Run: headless pygame with SDL's dummy video driver; simulated clock (each Clock.tick advances the game by its frame time, no real sleeping); random seed 0; keys injected as events and as key.get_pressed() state; no mouse input.
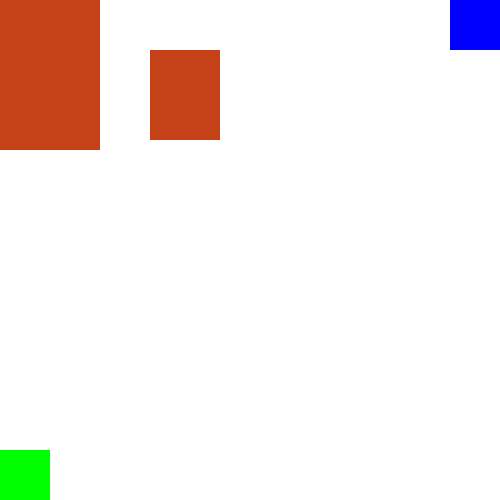
Frame 1 of 4 · flips 1–60 · no input
Frame 2 of 4 · flips 61–180 · tapped SPACE, RETURN · held RIGHT (→), D · screen unchanged from frame 1, image omitted
Frame 3 of 4 · flips 181–300 · held DOWN (↓), S · screen unchanged from frame 2, image omitted
Frame 4 of 4 · flips 301–420 · held LEFT (←), A, UP (↑), W · screen unchanged from frame 3, image omitted

The pygame program that drew these frames:

# List of obstacles created using Rect objects on line 23.
# Used a for loop to go through each obstacle in the list on line 41.
# Draw the obstacles in brown color on the game screen using  pygame.draw.rect within the for loop on line 42.
# The green rectangle created is the "player" in this game on line 37.
# The blue rectangle created on line 38 is the "win" area.

# Task 1: Add another obstacle anywhere on the screen by modifying the obstacles list.
# Task 2: Experiment with changing the screen size and ensure all elements adjust properly.

import pygame
pygame.init()

screen_width = 500
screen_height = 500

screen = pygame.display.set_mode((screen_width, screen_height))
pygame.display.set_caption('Maze Game')

WHITE = (255, 255, 255)
GREEN = (0, 255, 0)
BLUE = (0, 0, 255)

# Create a list of obstacles using Rect objects
obstacles = [
    pygame.Rect(0, 0, 100, 150),     # First obstacle (x=0, y=0, width=100, height=150)
    pygame.Rect(150, 50, 70, 90)     # Second obstacle (x=150, y=50, width=70, height=90)
]

running = True
while running:
    for event in pygame.event.get():
        if event.type == pygame.QUIT:
            running = False

    screen.fill(WHITE)

    player = pygame.draw.rect(screen, GREEN, (0, 450, 50, 50))
    win = pygame.draw.rect(screen, BLUE, (450, 0, 50, 50))

    # Draw the obstacles in the maze using a loop
    for obstacle in obstacles:
        pygame.draw.rect(screen, (197, 65, 23), obstacle)  # Draw obstacles in brown color

    # Update the display to show the changes
    pygame.display.update()

pygame.quit()
